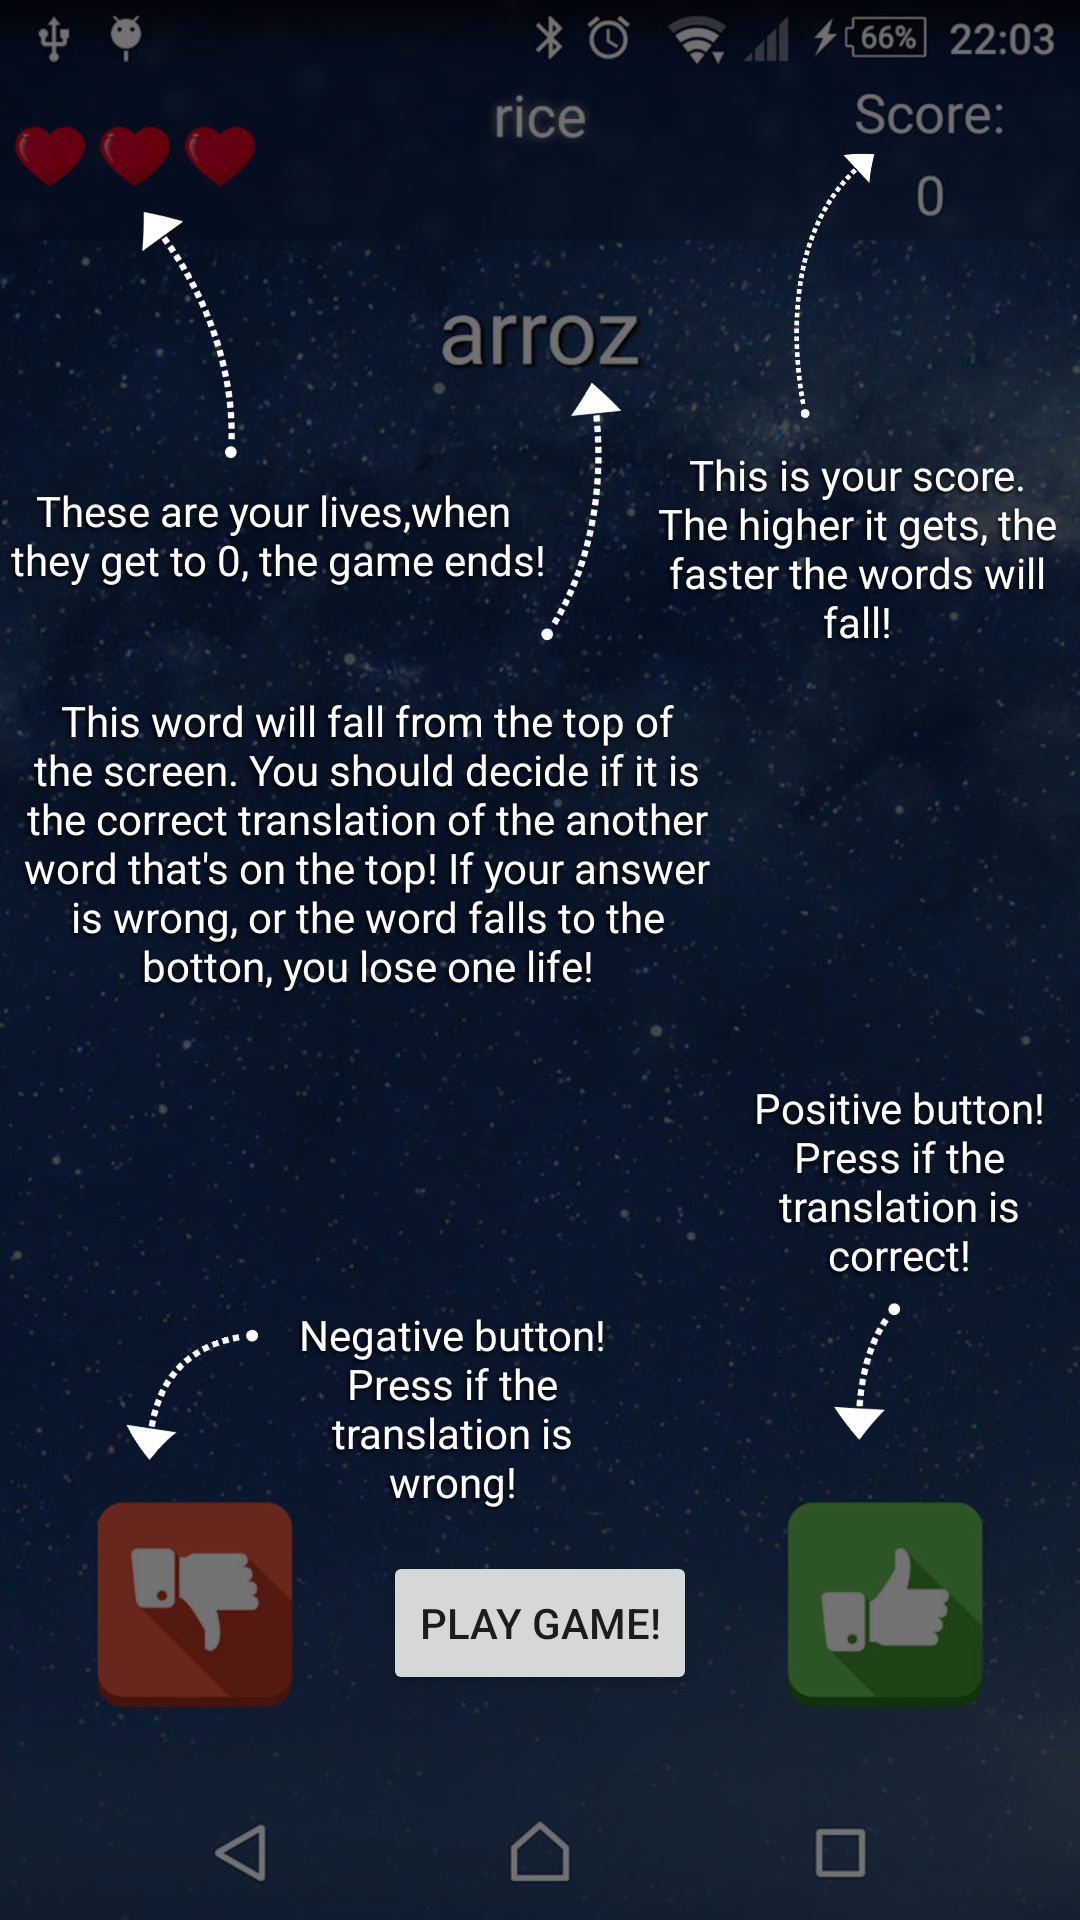

Write the Android layout XML for this screen, with the resource values it uses.
<!-- AndroidManifest.xml: application theme AppTheme -->
<!-- res/layout/activity_tutorial.xml -->
<?xml version="1.0" encoding="utf-8"?>
<RelativeLayout xmlns:android="http://schemas.android.com/apk/res/android"
    xmlns:tools="http://schemas.android.com/tools"
    android:layout_width="match_parent"
    android:layout_height="match_parent"
    tools:context="com.example.babbelproject.activities.TutorialActivity">

    <ImageView
        android:layout_width="match_parent"
        android:layout_height="match_parent"
        android:scaleType="centerCrop"
        android:src="@drawable/tutorial_bg"
        />

    <FrameLayout
        android:layout_width="match_parent"
        android:layout_height="match_parent"
        android:background="@color/black_trasparent"/>

    <ImageView
        android:layout_marginLeft="30dp"
        android:layout_marginTop="80dp"
        android:rotation="30"
        android:src="@drawable/arrow_top_left"
        android:layout_width="wrap_content"
        android:layout_height="wrap_content"
        android:id="@+id/arrow_lives"
        />

    <TextView
        android:layout_marginTop="20dp"
        style="@style/tutorial_text_style"
        android:text="@string/tutorial_lives"
        android:layout_below="@+id/arrow_lives"
        android:layout_width="wrap_content"
        android:layout_height="wrap_content" />

    <ImageView
        android:id="@+id/arrow_word"
        android:rotation="60"
        android:paddingLeft="45dp"
        android:layout_marginTop="120dp"
        android:layout_centerHorizontal="true"
        android:src="@drawable/arrow_top_left"
        android:layout_width="wrap_content"
        android:layout_height="wrap_content"
        />

    <TextView
        android:layout_marginLeft="5dp"
        android:layout_marginRight="120dp"
        android:layout_marginTop="50dp"
        android:text="@string/tutorial_word"
        style="@style/tutorial_text_style"
        android:layout_width="wrap_content"
        android:layout_height="wrap_content"
        android:layout_below="@+id/arrow_word"
        />

    <ImageView
        android:id="@+id/arrow_score"
        android:scaleX="0.75"
        android:scaleY="0.75"
        android:rotation="-15"
        android:layout_marginTop="40dp"
        android:layout_marginRight="50dp"
        android:layout_alignParentRight="true"
        android:src="@drawable/arrow_top_right"
        android:layout_width="wrap_content"
        android:layout_height="wrap_content" />

    <TextView
        android:layout_marginLeft="-20dp"
        android:layout_marginRight="5dp"
        android:layout_toRightOf="@+id/arrow_word"
        android:text="@string/tutorial_score"
        style="@style/tutorial_text_style"
        android:layout_alignParentRight="true"
        android:layout_below="@+id/arrow_score"
        android:layout_marginTop="0dp"
        android:layout_width="wrap_content"
        android:layout_height="wrap_content" />

    <ImageView
        android:rotation="-20"
        android:id="@+id/arrow_negative"
        android:layout_marginLeft="40dp"
        android:layout_marginBottom="160dp"
        android:layout_alignParentBottom="true"
        android:src="@drawable/arrow_bottom_left"
        android:layout_width="wrap_content"
        android:layout_height="wrap_content" />

    <TextView
        android:layout_marginTop="-15dp"
        android:layout_marginLeft="0dp"
        android:layout_marginRight="150dp"
        android:layout_alignTop="@+id/arrow_negative"
        android:text="@string/tutorial_button"
        android:layout_toRightOf="@+id/arrow_negative"
        style="@style/tutorial_text_style"
        android:layout_width="wrap_content"
        android:layout_height="wrap_content" />

    <ImageView
        android:layout_marginRight="60dp"
        android:layout_marginBottom="160dp"
        android:layout_alignParentRight="true"
        android:layout_alignParentBottom="true"
        android:id="@+id/arrow_positive"
        android:src="@drawable/arrow_bottom_center"
        android:layout_width="wrap_content"
        android:layout_height="wrap_content" />

    <TextView
        android:text="@string/tutorial_positive"
        android:layout_alignRight="@+id/arrow_positive"
        style="@style/tutorial_text_style"
        android:layout_width="wrap_content"
        android:layout_height="wrap_content"
        android:layout_alignTop="@+id/arrow_positive"
        android:layout_marginLeft="250dp"
        android:layout_marginRight="-50dp"
        android:layout_marginTop="-75dp"
        />

    <Button
        android:id="@+id/btnPlay"
        android:text="@string/play_game"
        android:layout_marginBottom="75dp"
        android:layout_alignParentBottom="true"
        android:layout_centerHorizontal="true"
        android:layout_width="wrap_content"
        android:layout_height="wrap_content" />

</RelativeLayout>
<!-- resources referenced by this layout -->
<resources>
  <color name="black_trasparent">#8c000000</color>
  <!-- drawable arrow_bottom_center: png bitmap (drawable-xxxhdpi, 1965 bytes) -->
  <!-- drawable arrow_bottom_left: png bitmap (drawable-xxxhdpi, 2484 bytes) -->
  <!-- drawable arrow_top_left: png bitmap (drawable-xxxhdpi, 4094 bytes) -->
  <!-- drawable arrow_top_right: png bitmap (drawable-xxxhdpi, 5684 bytes) -->
  <!-- drawable tutorial_bg: jpg bitmap (drawable-nodpi, 138699 bytes) -->
  <string name="play_game">Play Game!</string>
  <string name="tutorial_button">Negative button! Press if the translation is wrong!</string>
  <string name="tutorial_lives">These are your lives,when\n they get to 0, the game ends!</string>
  <string name="tutorial_positive">Positive button! Press if the translation is correct!</string>
  <string name="tutorial_score">This is your score. The higher it gets, the faster the words will fall!</string>
  <string name="tutorial_word">This word will fall from the top of the screen. You should decide if it is the correct translation of the another word that\'s on the top! If your answer is wrong, or the word falls to the botton, you lose one life!</string>
  <style name="tutorial_text_style">
          <item name="android:textColor">@android:color/white</item>
          <item name="android:gravity">center</item>
          <item name="android:layout_gravity">center</item>
          <item name="android:shadowColor">@android:color/black</item>
          <item name="android:shadowRadius">3</item>
          <item name="android:shadowDx">-2</item>
          <item name="android:shadowDy">2</item>
      </style>
  <style name="AppTheme" parent="Theme.AppCompat.Light.NoActionBar">
          
          <item name="colorPrimary">@color/colorPrimary</item>
          <item name="colorPrimaryDark">@color/colorPrimaryDark</item>
          <item name="colorAccent">@color/colorAccent</item>
          <item name="android:windowContentTransitions">true</item>
          <item name="android:windowActivityTransitions">true</item>
      </style>
  <color name="colorPrimary">#3F51B5</color>
  <color name="colorPrimaryDark">#303F9F</color>
  <color name="colorAccent">#FF4081</color>
</resources>
